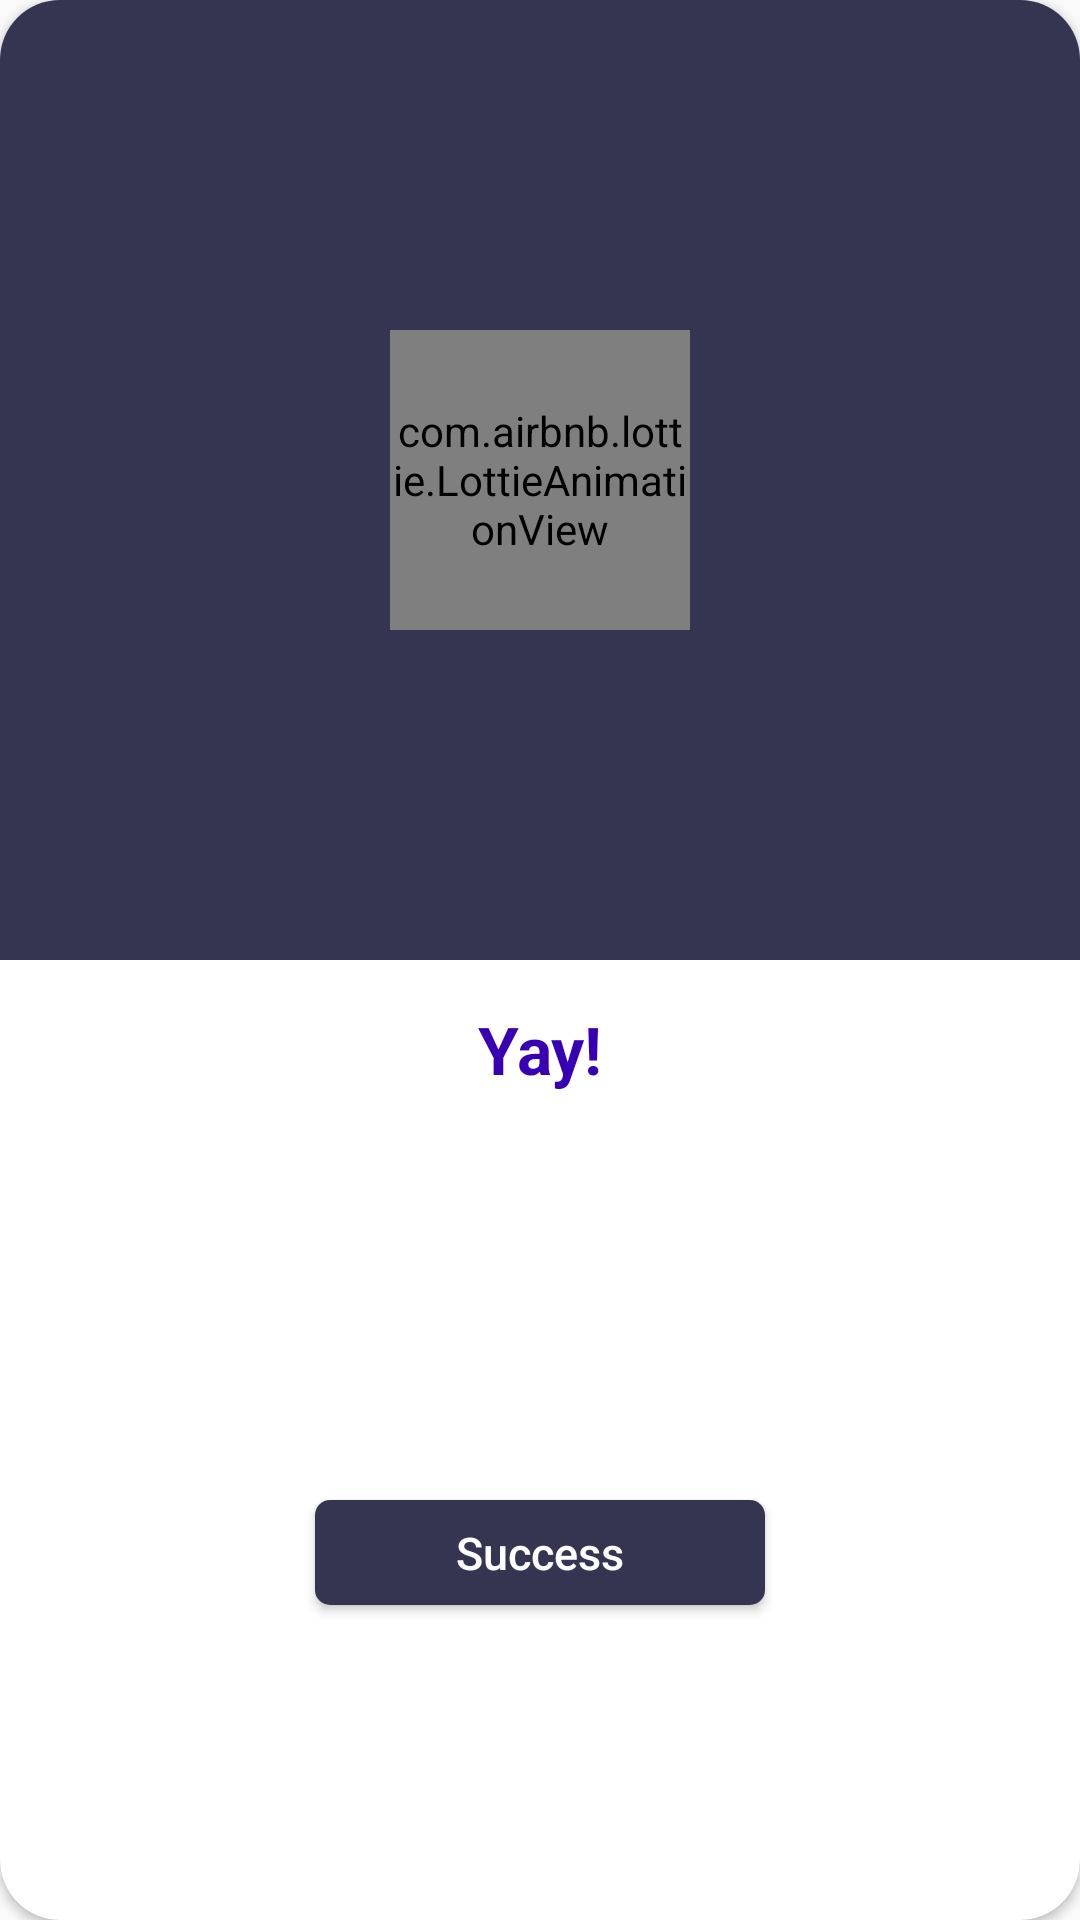

Layout XML and referenced resources for this Android screen:
<!-- AndroidManifest.xml: application theme Theme.BEQUEM -->
<!-- res/layout/layout_success_dialog.xml -->
<?xml version="1.0" encoding="utf-8"?>
<androidx.cardview.widget.CardView xmlns:android="http://schemas.android.com/apk/res/android"
    xmlns:app="http://schemas.android.com/apk/res-auto"
    xmlns:tools="http://schemas.android.com/tools"
    android:layout_width="@dimen/size_250dp"
    android:layout_height="350dp"
    app:cardCornerRadius="@dimen/size_20dp"
    app:cardMaxElevation="@dimen/size_100dp">

  <androidx.constraintlayout.widget.ConstraintLayout
      android:layout_width="match_parent"
      android:layout_height="match_parent">

    <androidx.constraintlayout.widget.ConstraintLayout
        android:id="@+id/layoutImage"
        android:layout_width="match_parent"
        android:layout_height="0dp"
        android:background="@color/purple_700"
        app:layout_constraintBottom_toTopOf="@id/layoutTitle"
        app:layout_constraintEnd_toEndOf="parent"
        app:layout_constraintStart_toStartOf="parent"
        app:layout_constraintTop_toTopOf="parent">


      <com.airbnb.lottie.LottieAnimationView
          android:id="@+id/imageAnimation"
          android:layout_width="@dimen/size_100dp"
          android:layout_height="@dimen/size_100dp"
          android:scaleType="centerCrop"
          app:layout_constraintBottom_toBottomOf="parent"
          app:layout_constraintEnd_toEndOf="parent"
          app:layout_constraintStart_toStartOf="parent"
          app:layout_constraintTop_toTopOf="parent"
          app:lottie_autoPlay="true"
          app:lottie_loop="true"
          app:lottie_rawRes="@raw/success_in_motion"
          tools:ignore="MissingClass" />


    </androidx.constraintlayout.widget.ConstraintLayout>

    <androidx.constraintlayout.widget.ConstraintLayout
        android:id="@+id/layoutTitle"
        android:layout_width="match_parent"
        android:layout_height="0dp"
        app:layout_constraintBottom_toBottomOf="parent"
        app:layout_constraintEnd_toEndOf="parent"
        app:layout_constraintStart_toStartOf="parent"
        app:layout_constraintTop_toBottomOf="@id/layoutImage">

      <TextView
          android:id="@+id/textTitle"
          android:layout_width="wrap_content"
          android:layout_height="wrap_content"
          android:layout_marginTop="@dimen/size_15dp"
          android:text="Yay!"
          android:textColor="@color/colorPrimaryDark"
          android:textSize="@dimen/size_22sp"
          android:textStyle="bold"
          app:layout_constraintEnd_toEndOf="parent"
          app:layout_constraintStart_toStartOf="parent"
          app:layout_constraintTop_toTopOf="parent" />

      <TextView
          android:id="@+id/textMessage"
          android:layout_width="0dp"
          android:layout_height="wrap_content"
          android:layout_marginStart="@dimen/size_20dp"
          android:layout_marginTop="@dimen/size_10dp"
          android:layout_marginEnd="@dimen/size_20dp"
          android:gravity="center"
          android:textColor="@color/md_grey_500"
          android:textSize="@dimen/size_15sp"
          app:layout_constraintEnd_toEndOf="parent"
          app:layout_constraintStart_toStartOf="parent"
          app:layout_constraintTop_toBottomOf="@id/textTitle" />

      <androidx.appcompat.widget.AppCompatButton
          android:id="@+id/buttonOk"
          android:layout_width="@dimen/size_150dp"
          android:layout_height="@dimen/size_35dp"
          android:background="@drawable/login_button"
          android:backgroundTint="@color/purple_700"
          android:text="Success"
          android:textAllCaps="false"
          android:textColor="@color/white"
          android:textSize="@dimen/size_15sp"
          android:textStyle="normal"
          app:layout_constraintBottom_toBottomOf="parent"
          app:layout_constraintEnd_toEndOf="parent"
          app:layout_constraintStart_toStartOf="parent"
          app:layout_constraintTop_toBottomOf="@id/textMessage" />

    </androidx.constraintlayout.widget.ConstraintLayout>

  </androidx.constraintlayout.widget.ConstraintLayout>

</androidx.cardview.widget.CardView>
<!-- resources referenced by this layout -->
<resources>
  <color name="md_grey_500">#9E9E9E</color>
  <color name="purple_700">#343550</color>
  <color name="white">#FFFFFFFF</color>
  <dimen name="size_100dp">100dp</dimen>
  <dimen name="size_10dp">10dp</dimen>
  <dimen name="size_150dp">150dp</dimen>
  <dimen name="size_15dp">15dp</dimen>
  <dimen name="size_15sp">15sp</dimen>
  <dimen name="size_20dp">20dp</dimen>
  <dimen name="size_22sp">22sp</dimen>
  <dimen name="size_250dp">250dp</dimen>
  <dimen name="size_35dp">35dp</dimen>
  <!-- drawable login_button (drawable) -->
  <?xml version="1.0" encoding="utf-8"?>
  <shape xmlns:android="http://schemas.android.com/apk/res/android"
  
      android:shape="rectangle" android:padding="40dp">
  
      
  
      <solid android:color="@color/purple_700"/>
  
      <corners
  
          android:bottomRightRadius="5dp"
  
          android:bottomLeftRadius="5dp"
  
          android:topLeftRadius="5dp"
  
          android:topRightRadius="5dp"/>
  
  </shape>
  <style name="Theme.BEQUEM" parent="Theme.AppCompat.Light.NoActionBar">
          
          <item name="colorPrimary">@color/purple_500</item>
          <item name="colorPrimaryVariant">@color/purple_700</item>
          <item name="colorOnPrimary">@color/white</item>
          
          <item name="colorSecondary">@color/teal_200</item>
          <item name="colorSecondaryVariant">@color/teal_700</item>
          <item name="colorOnSecondary">@color/black</item>
          
          <item name="android:statusBarColor" tools:targetApi="l">?attr/colorPrimaryVariant</item>
  
          
      </style>
  <color name="purple_500">#343550</color>
  <color name="teal_200">#FF03DAC5</color>
  <color name="teal_700">#FF018786</color>
  <color name="black">#FF000000</color>
  <!-- not gathered from this repository: default colours our renderer supplied (Android Studio template values) -->
  <color name="colorPrimaryDark">#FF3700B3</color>
</resources>
